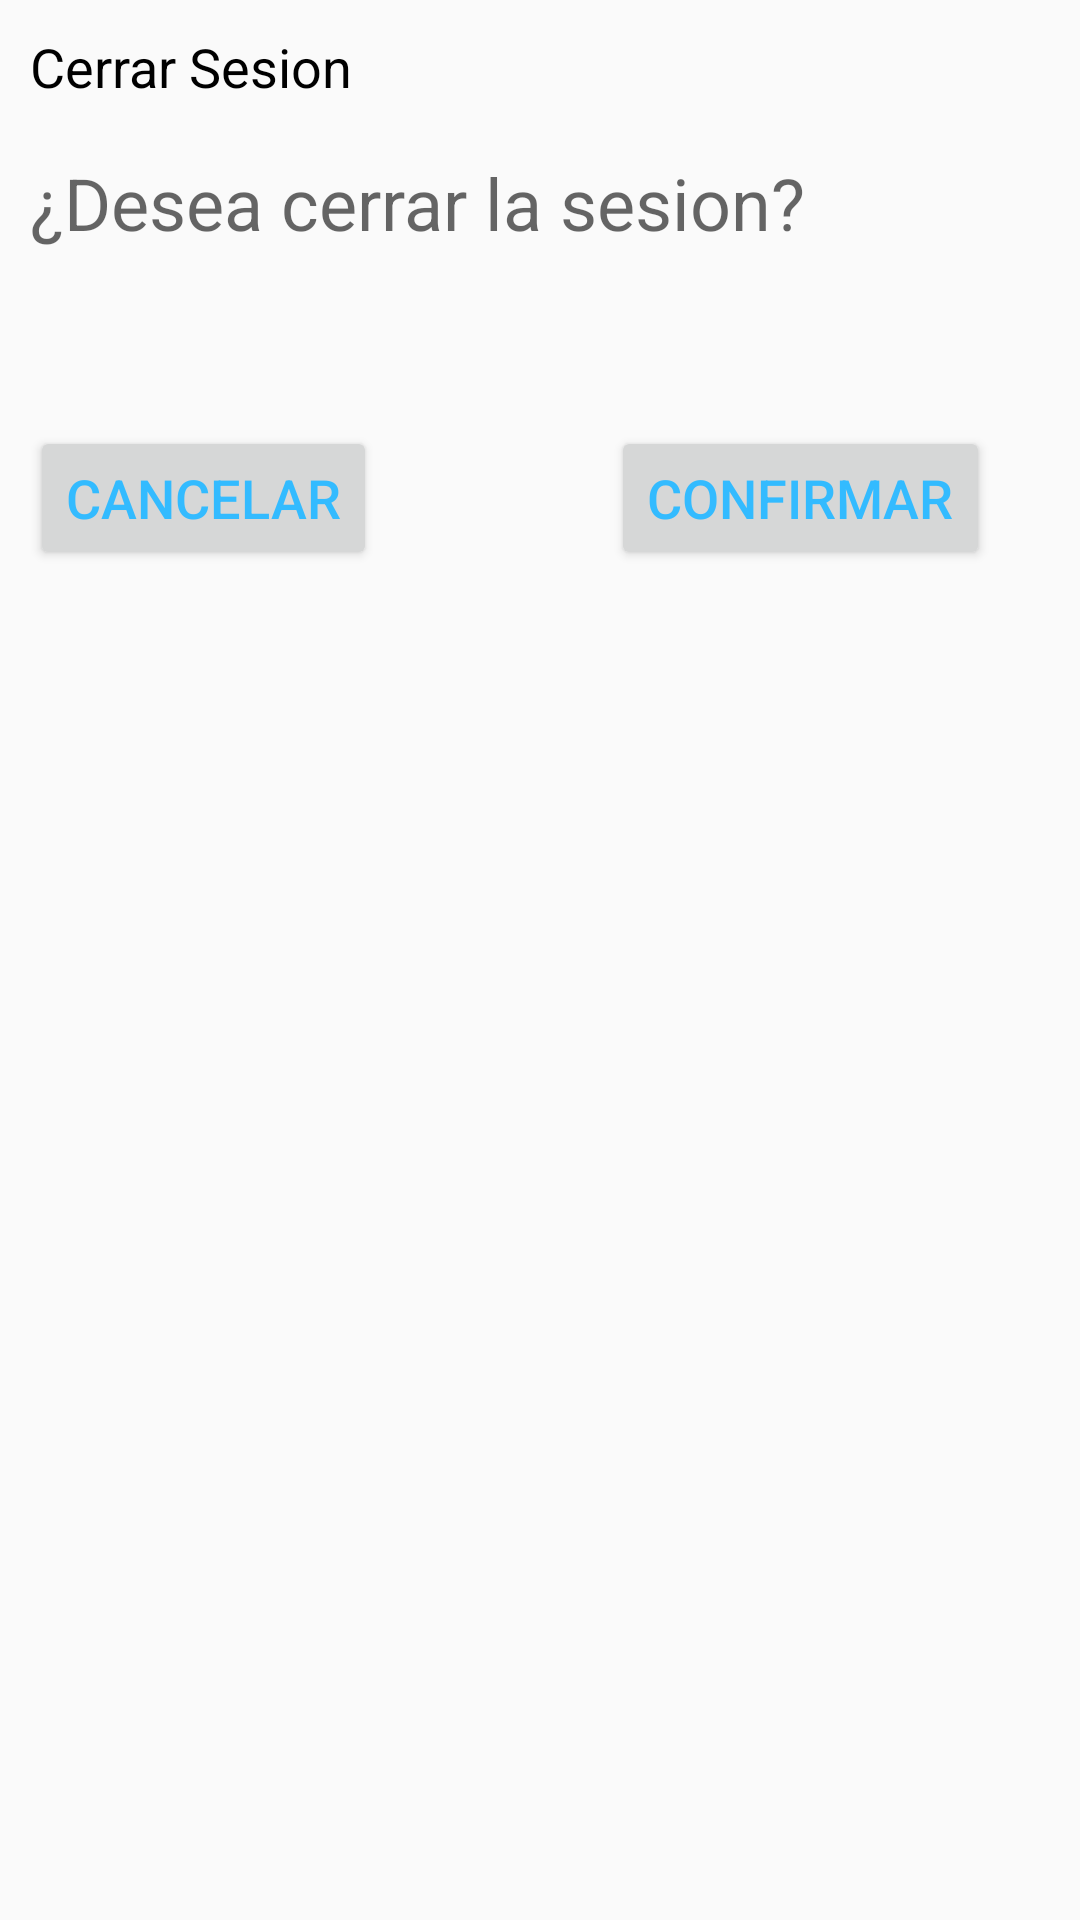

This screen was rendered from an Android layout file. Write that file and the resources it references.
<!-- AndroidManifest.xml: application theme Theme.App_medC -->
<!-- res/layout/fragment_dialogo_salida.xml -->
<?xml version="1.0" encoding="utf-8"?>
<RelativeLayout xmlns:android="http://schemas.android.com/apk/res/android"
    xmlns:tools="http://schemas.android.com/tools"
    android:layout_width="match_parent"
    android:layout_height="wrap_content"
    tools:context=".Dialogo_salida">

    <RelativeLayout
        android:layout_width="match_parent"
        android:layout_height="200dp"
        android:padding="10dp">

        <TextView
            android:id="@+id/heading"
            android:layout_width="match_parent"
            android:layout_height="wrap_content"
            android:text="Cerrar Sesion"
            android:textColor="#000"
            android:textSize="18sp" />

        <TextView
            android:id="@+id/tv_dialog"
            android:layout_width="match_parent"
            android:layout_height="wrap_content"
            android:layout_below="@id/heading"
            android:layout_marginTop="17dp"
            android:background="@null"
            android:hint="¿Desea cerrar la sesion?"
            android:textColor="@color/black"
            android:textSize="24sp" />

        <Button
            android:id="@+id/btn_cerrar"
            android:layout_width="wrap_content"
            android:layout_height="wrap_content"
            android:layout_alignParentRight="true"
            android:layout_alignParentBottom="true"
            android:layout_marginRight="20dp"
            android:text="Confirmar"
            android:textColor="#33bbff"
            android:textSize="18sp" />

        <Button
            android:id="@+id/btn_cancelar"
            android:layout_width="wrap_content"
            android:layout_height="wrap_content"
            android:layout_alignParentLeft="true"
            android:layout_alignParentBottom="true"
            android:layout_marginRight="20dp"
            android:text="Cancelar"
            android:textColor="#33bbff"
            android:textSize="18sp" />

    </RelativeLayout>


</RelativeLayout>
<!-- resources referenced by this layout -->
<resources>
  <color name="black">#FF000000</color>
  <style name="Theme.App_medC" parent="Theme.AppCompat.Light.DarkActionBar">
          
          <item name="colorPrimary">@color/black</item>
          <item name="colorPrimaryDark">@color/purple_700</item>
          <item name="colorAccent">@color/black</item>
          
      </style>
  <color name="purple_700">#FF3700B3</color>
</resources>
